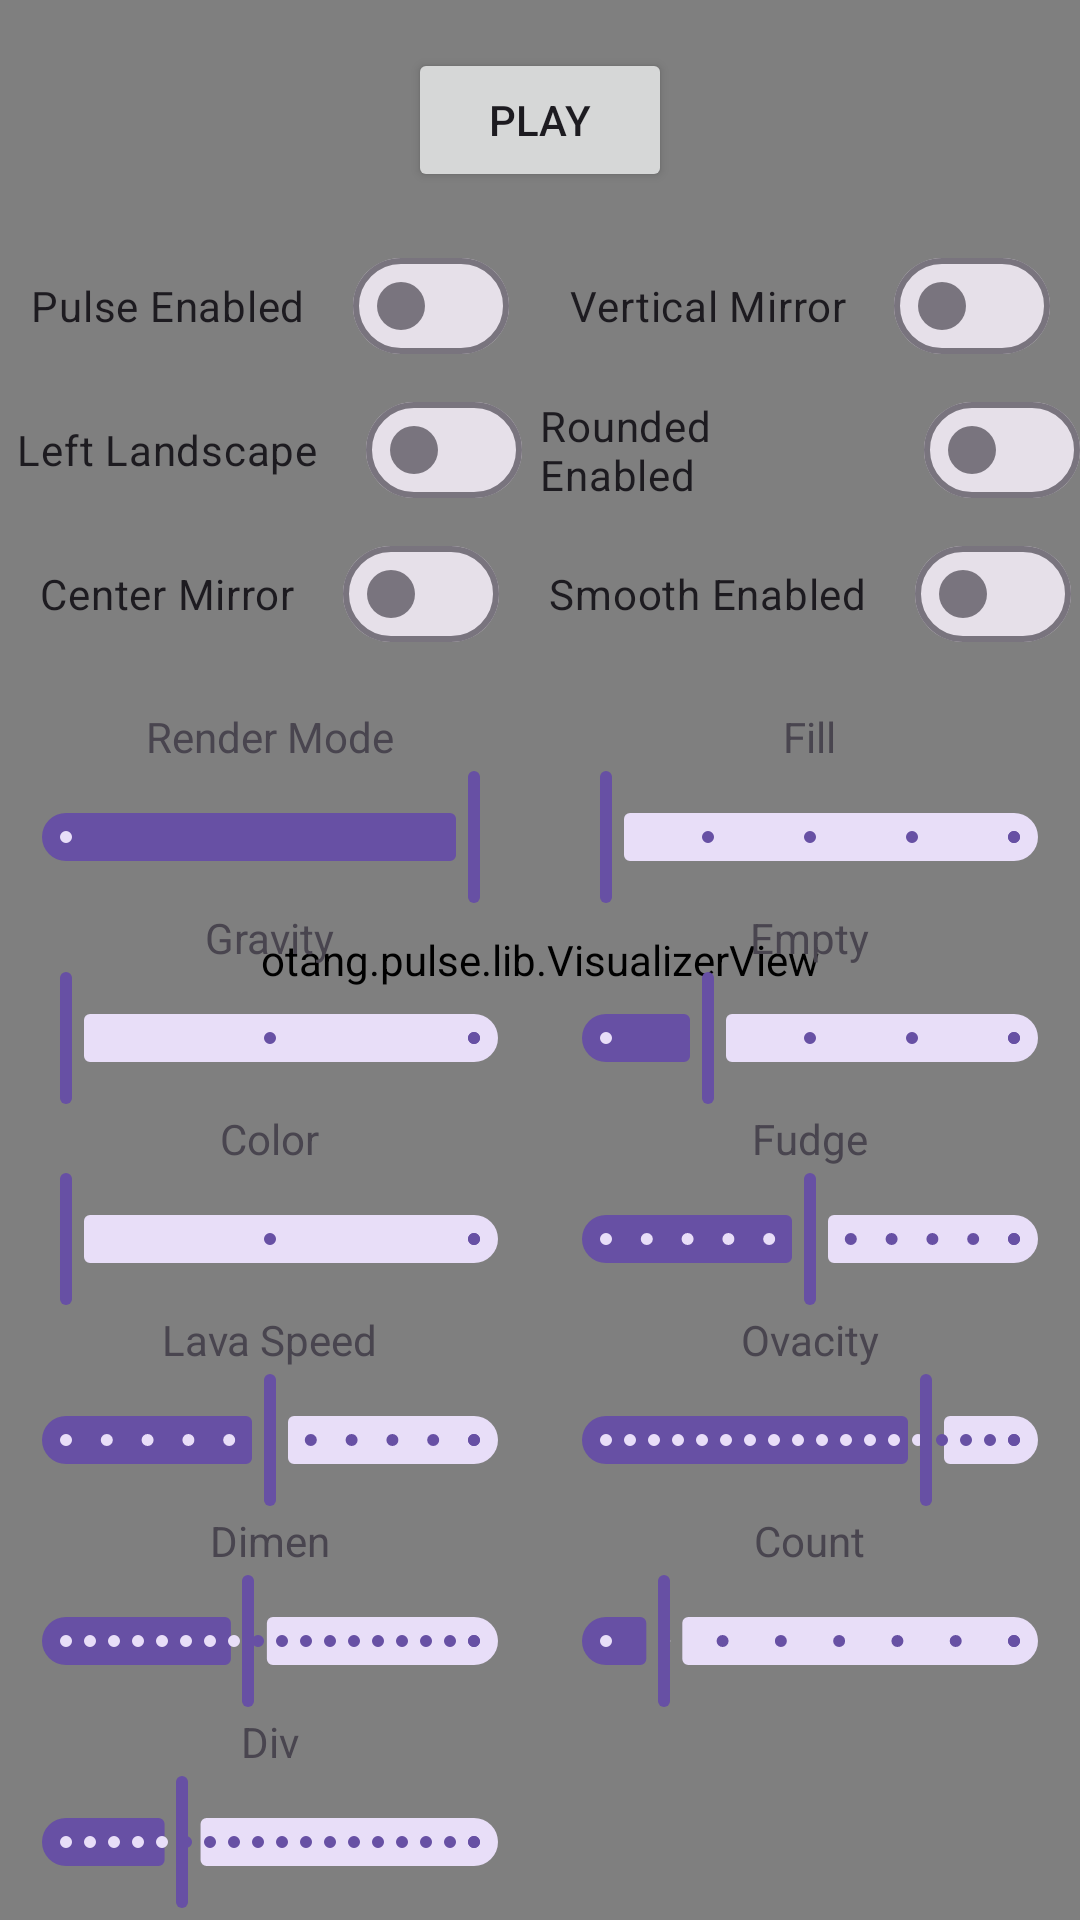

Android layout source for this screen:
<!-- AndroidManifest.xml: application theme AppTheme -->
<!-- res/layout/activity_main.xml -->
<?xml version="1.0" encoding="utf-8"?>
<FrameLayout xmlns:android="http://schemas.android.com/apk/res/android"
    xmlns:tools="http://schemas.android.com/tools"
    android:layout_width="match_parent"
    android:layout_height="match_parent"
    android:fitsSystemWindows="true"
    android:orientation="vertical"
    tools:context=".MainActivity">

    <otang.pulse.lib.VisualizerView
        android:id="@+id/vv"
        android:layout_width="match_parent"
        android:layout_height="match_parent" />

    <LinearLayout
        android:layout_width="match_parent"
        android:layout_height="match_parent"
        android:gravity="center_horizontal"
        android:orientation="vertical">

        <Button
            android:id="@+id/b_play"
            android:layout_width="wrap_content"
            android:layout_height="wrap_content"
            android:layout_marginTop="16dp"
            android:text="Play"
            tools:ignore="HardcodedText" />

        <LinearLayout
            android:layout_width="match_parent"
            android:layout_height="wrap_content"
            android:layout_marginTop="14dp"
            android:orientation="horizontal"
            tools:ignore="DisableBaselineAlignment">

            <LinearLayout
                android:layout_width="0dp"
                android:layout_height="wrap_content"
                android:layout_weight="1"
                android:gravity="center_horizontal"
                android:orientation="vertical">

                <com.google.android.material.materialswitch.MaterialSwitch
                    android:id="@+id/ms_enabled"
                    android:layout_width="wrap_content"
                    android:layout_height="wrap_content"
                    android:text="Pulse Enabled"
                    tools:ignore="HardcodedText" />

                <com.google.android.material.materialswitch.MaterialSwitch
                    android:id="@+id/ms_left"
                    android:layout_width="wrap_content"
                    android:layout_height="wrap_content"
                    android:text="Left Landscape"
                    tools:ignore="HardcodedText" />

                <com.google.android.material.materialswitch.MaterialSwitch
                    android:id="@+id/ms_center"
                    android:layout_width="wrap_content"
                    android:layout_height="wrap_content"
                    android:text="Center Mirror"
                    tools:ignore="HardcodedText" />
            </LinearLayout>

            <LinearLayout
                android:layout_width="0dp"
                android:layout_height="wrap_content"
                android:layout_weight="1"
                android:gravity="center_horizontal"
                android:orientation="vertical">

                <com.google.android.material.materialswitch.MaterialSwitch
                    android:id="@+id/ms_vertical"
                    android:layout_width="wrap_content"
                    android:layout_height="wrap_content"
                    android:text="Vertical Mirror"
                    tools:ignore="HardcodedText" />

                <com.google.android.material.materialswitch.MaterialSwitch
                    android:id="@+id/ms_rounded"
                    android:layout_width="wrap_content"
                    android:layout_height="wrap_content"
                    android:text="Rounded Enabled"
                    tools:ignore="HardcodedText" />

                <com.google.android.material.materialswitch.MaterialSwitch
                    android:id="@+id/ms_smooth"
                    android:layout_width="wrap_content"
                    android:layout_height="wrap_content"
                    android:text="Smooth Enabled"
                    tools:ignore="HardcodedText" />
            </LinearLayout>
        </LinearLayout>

        <LinearLayout
            android:layout_width="match_parent"
            android:layout_height="wrap_content"
            android:layout_marginTop="14dp"
            android:orientation="horizontal"
            tools:ignore="DisableBaselineAlignment">

            <LinearLayout
                android:layout_width="0dp"
                android:layout_height="wrap_content"
                android:layout_weight="1"
                android:gravity="center_horizontal"
                android:orientation="vertical">

                <TextView
                    android:layout_width="wrap_content"
                    android:layout_height="wrap_content"
                    android:text="Render Mode"
                    tools:ignore="HardcodedText" />

                <com.google.android.material.slider.Slider
                    android:id="@+id/s_render"
                    android:layout_width="match_parent"
                    android:layout_height="wrap_content"
                    android:stepSize="1"
                    android:value="1"
                    android:valueFrom="0"
                    android:valueTo="1" />

                <TextView
                    android:layout_width="wrap_content"
                    android:layout_height="wrap_content"
                    android:text="Gravity"
                    tools:ignore="HardcodedText" />

                <com.google.android.material.slider.Slider
                    android:id="@+id/s_gravity"
                    android:layout_width="match_parent"
                    android:layout_height="wrap_content"
                    android:stepSize="1"
                    android:value="0"
                    android:valueFrom="0"
                    android:valueTo="2" />

                <TextView
                    android:layout_width="wrap_content"
                    android:layout_height="wrap_content"
                    android:text="Color"
                    tools:ignore="HardcodedText" />

                <com.google.android.material.slider.Slider
                    android:id="@+id/s_color"
                    android:layout_width="match_parent"
                    android:layout_height="wrap_content"
                    android:stepSize="1"
                    android:value="0"
                    android:valueFrom="0"
                    android:valueTo="2" />

                <TextView
                    android:layout_width="wrap_content"
                    android:layout_height="wrap_content"
                    android:text="Lava Speed"
                    tools:ignore="HardcodedText" />

                <com.google.android.material.slider.Slider
                    android:id="@+id/s_lava"
                    android:layout_width="match_parent"
                    android:layout_height="wrap_content"
                    android:stepSize="1000"
                    android:value="10000"
                    android:valueFrom="5000"
                    android:valueTo="15000" />

                <TextView
                    android:layout_width="wrap_content"
                    android:layout_height="wrap_content"
                    android:text="Dimen"
                    tools:ignore="HardcodedText" />

                <com.google.android.material.slider.Slider
                    android:id="@+id/s_dim"
                    android:layout_width="match_parent"
                    android:layout_height="wrap_content"
                    android:stepSize="1"
                    android:value="14"
                    android:valueFrom="1"
                    android:valueTo="30" />

                <TextView
                    android:layout_width="wrap_content"
                    android:layout_height="wrap_content"
                    android:text="Div"
                    tools:ignore="HardcodedText" />

                <com.google.android.material.slider.Slider
                    android:id="@+id/s_div"
                    android:layout_width="match_parent"
                    android:layout_height="wrap_content"
                    android:stepSize="2"
                    android:value="14"
                    android:valueFrom="2"
                    android:valueTo="44" />
            </LinearLayout>

            <LinearLayout
                android:layout_width="0dp"
                android:layout_height="wrap_content"
                android:layout_weight="1"
                android:gravity="center_horizontal"
                android:orientation="vertical">

                <TextView
                    android:layout_width="wrap_content"
                    android:layout_height="wrap_content"
                    android:text="Fill"
                    tools:ignore="HardcodedText" />

                <com.google.android.material.slider.Slider
                    android:id="@+id/s_fill"
                    android:layout_width="match_parent"
                    android:layout_height="wrap_content"
                    android:stepSize="1"
                    android:value="4"
                    android:valueFrom="4"
                    android:valueTo="8" />

                <TextView
                    android:layout_width="wrap_content"
                    android:layout_height="wrap_content"
                    android:text="Empty"
                    tools:ignore="HardcodedText" />

                <com.google.android.material.slider.Slider
                    android:id="@+id/s_empty"
                    android:layout_width="match_parent"
                    android:layout_height="wrap_content"
                    android:stepSize="1"
                    android:value="1"
                    android:valueFrom="0"
                    android:valueTo="4" />

                <TextView
                    android:layout_width="wrap_content"
                    android:layout_height="wrap_content"
                    android:text="Fudge"
                    tools:ignore="HardcodedText" />

                <com.google.android.material.slider.Slider
                    android:id="@+id/s_fudge"
                    android:layout_width="match_parent"
                    android:layout_height="wrap_content"
                    android:stepSize="1"
                    android:value="5"
                    android:valueFrom="0"
                    android:valueTo="10" />

                <TextView
                    android:layout_width="wrap_content"
                    android:layout_height="wrap_content"
                    android:text="Ovacity"
                    tools:ignore="HardcodedText" />

                <com.google.android.material.slider.Slider
                    android:id="@+id/s_ovacity"
                    android:layout_width="match_parent"
                    android:layout_height="wrap_content"
                    android:stepSize="1"
                    android:value="200"
                    android:valueFrom="0"
                    android:valueTo="255" />

                <TextView
                    android:layout_width="wrap_content"
                    android:layout_height="wrap_content"
                    android:text="Count"
                    tools:ignore="HardcodedText" />

                <com.google.android.material.slider.Slider
                    android:id="@+id/s_count"
                    android:layout_width="match_parent"
                    android:layout_height="wrap_content"
                    android:stepSize="16"
                    android:value="32"
                    android:valueFrom="16"
                    android:valueTo="128" />
            </LinearLayout>
        </LinearLayout>
    </LinearLayout>
</FrameLayout>
<!-- resources referenced by this layout -->
<resources>
  <style name="AppTheme" parent="Base.AppTheme" />
  <style name="Base.AppTheme" parent="Theme.Material3.DayNight.NoActionBar">
          
          
      </style>
</resources>
